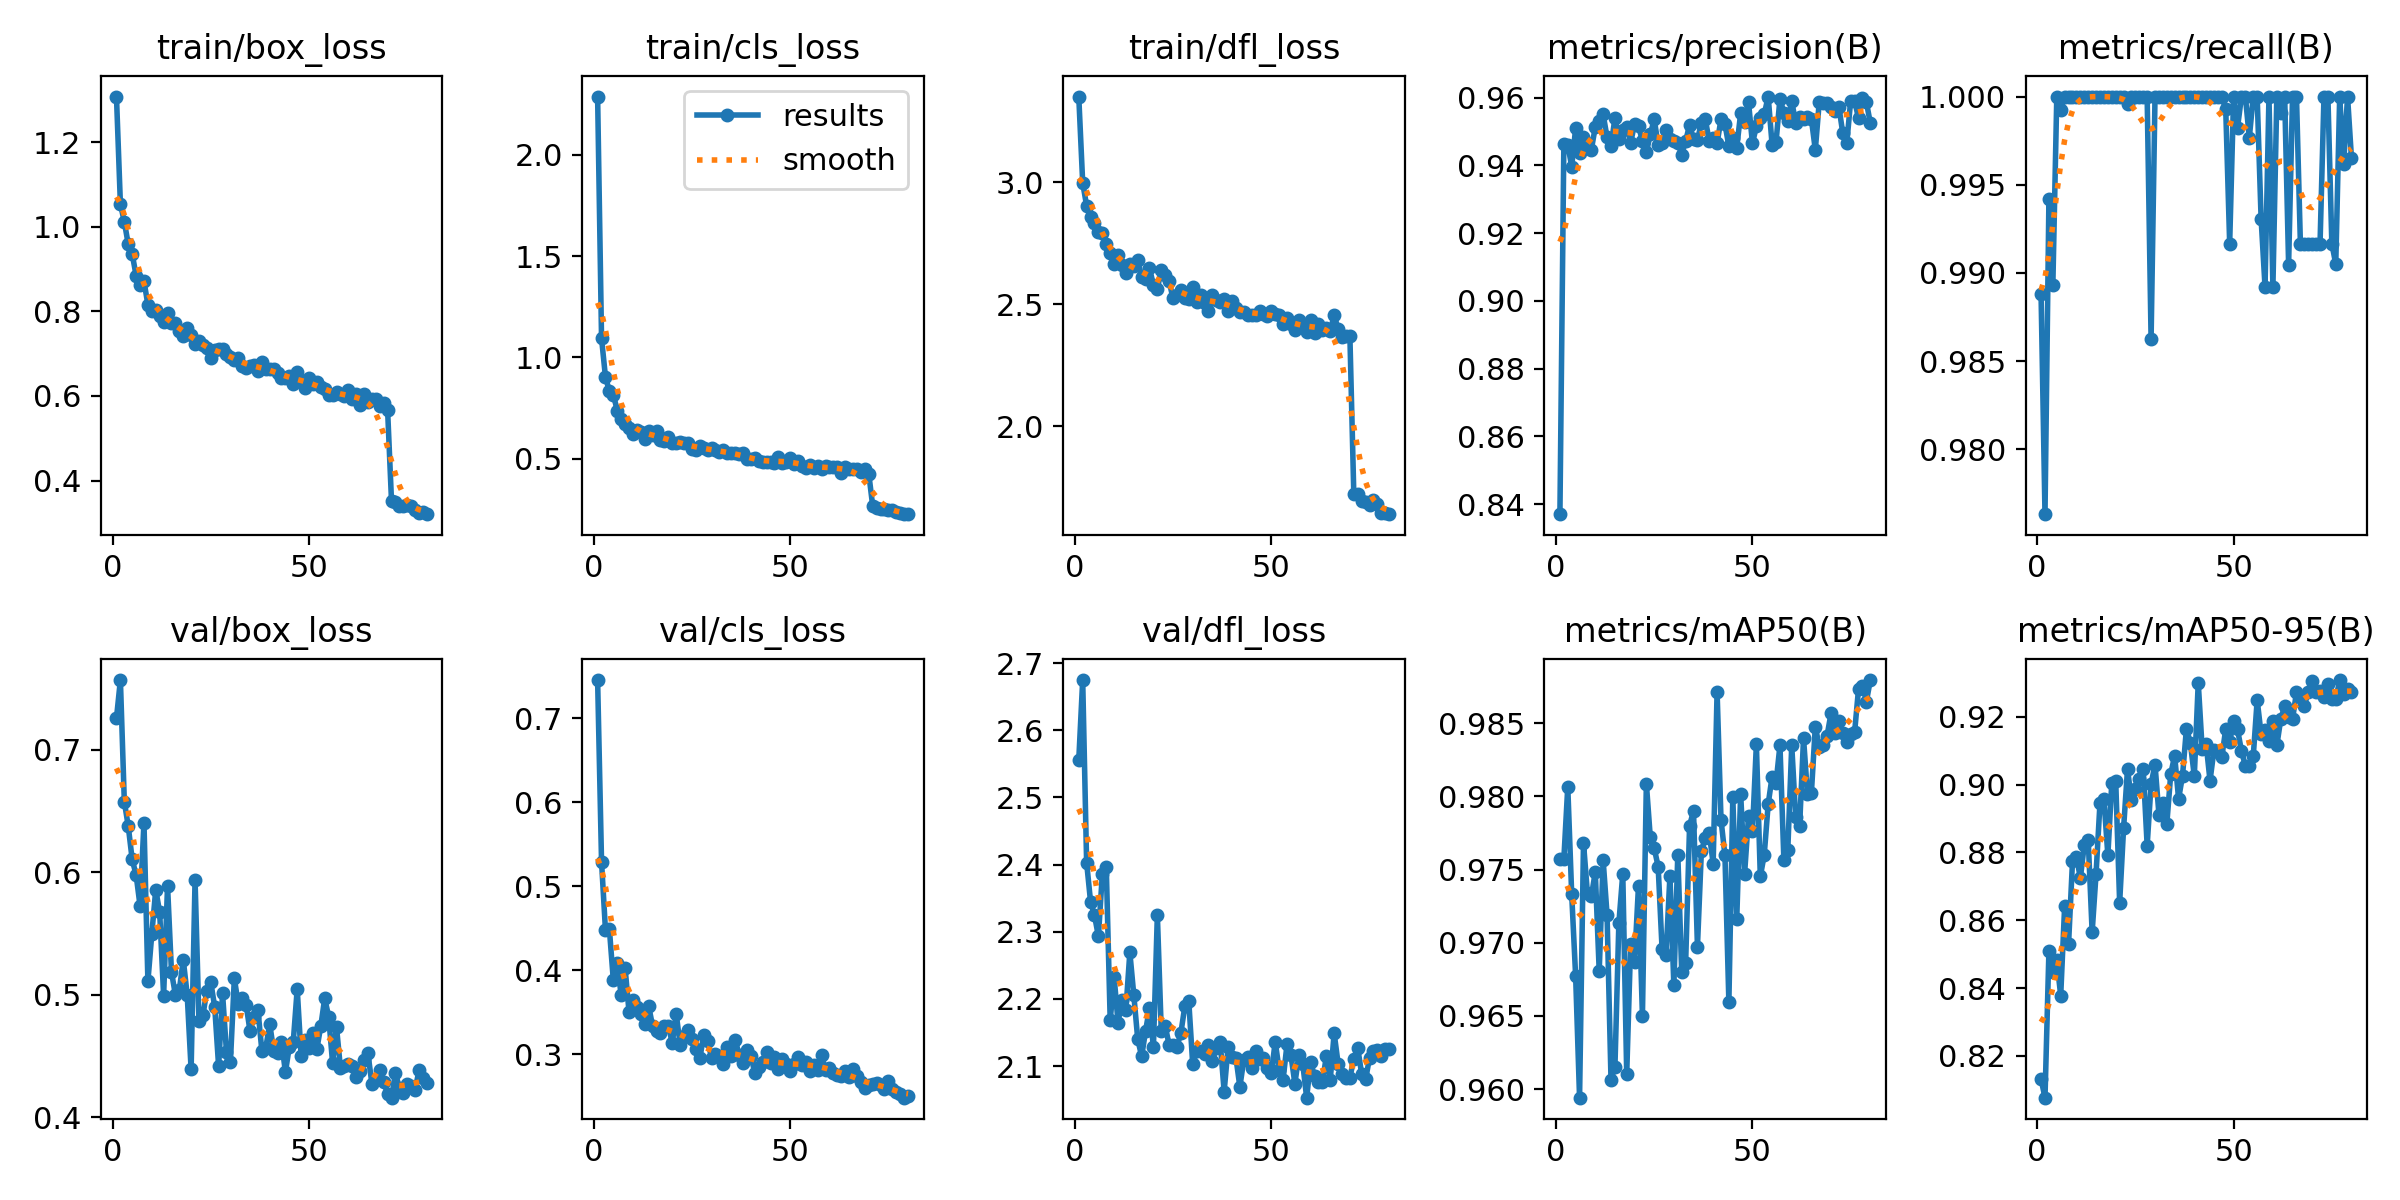

The data file committed next to this chart (first rows):
epoch, time, train/box_loss, train/cls_loss, train/dfl_loss, metrics/precision(B), metrics/recall(B), metrics/mAP50(B), metrics/mAP50-95(B), val/box_loss, val/cls_loss, val/dfl_loss, lr/pg0, lr/pg1, lr/pg2
1, 41.44, 1.308, 2.288, 3.351, 0.837, 0.9888, 0.9757, 0.8132, 0.7257, 0.7456, 2.556, 0.0004744, 0.0004744, 0.0004744
2, 82.56, 1.054, 1.094, 2.998, 0.9462, 0.9763, 0.9757, 0.8077, 0.7568, 0.529, 2.675, 0.0009389, 0.0009389, 0.0009389
3, 122.1, 1.012, 0.9023, 2.903, 0.9461, 0.9942, 0.9807, 0.8509, 0.6577, 0.4475, 2.403, 0.001392, 0.001392, 0.001392
4, 159.6, 0.9587, 0.8335, 2.857, 0.9396, 0.9893, 0.9733, 0.8447, 0.6376, 0.4487, 2.345, 0.001376, 0.001376, 0.001376
5, 198.2, 0.9358, 0.8162, 2.835, 0.9509, 1, 0.9677, 0.8482, 0.6105, 0.388, 2.325, 0.001358, 0.001358, 0.001358
6, 238, 0.8848, 0.7372, 2.798, 0.9437, 0.9992, 0.9594, 0.8378, 0.598, 0.4086, 2.293, 0.001341, 0.001341, 0.001341
7, 277.9, 0.8627, 0.6957, 2.793, 0.9485, 1, 0.9768, 0.8641, 0.5728, 0.37, 2.386, 0.001323, 0.001323, 0.001323
8, 316.4, 0.8712, 0.6727, 2.748, 0.9466, 1, 0.9734, 0.8531, 0.6406, 0.4024, 2.396, 0.001305, 0.001305, 0.001305
9, 360.6, 0.8159, 0.6522, 2.709, 0.9446, 1, 0.9732, 0.8773, 0.5111, 0.3502, 2.168, 0.001288, 0.001288, 0.001288
10, 401.8, 0.8004, 0.6241, 2.666, 0.9513, 1, 0.9748, 0.8788, 0.5499, 0.3649, 2.233, 0.00127, 0.00127, 0.00127
11, 443.5, 0.8034, 0.6421, 2.703, 0.9532, 1, 0.9681, 0.8724, 0.5858, 0.3561, 2.165, 0.001252, 0.001252, 0.001252
12, 485.4, 0.7897, 0.6294, 2.661, 0.9551, 1, 0.9757, 0.8822, 0.5672, 0.3482, 2.199, 0.001234, 0.001234, 0.001234
13, 527.1, 0.7744, 0.599, 2.628, 0.9482, 1, 0.9719, 0.8837, 0.4994, 0.3366, 2.184, 0.001217, 0.001217, 0.001217
14, 569, 0.7959, 0.6341, 2.667, 0.9456, 1, 0.9607, 0.8565, 0.5889, 0.3573, 2.269, 0.001199, 0.001199, 0.001199
15, 610.1, 0.7736, 0.6156, 2.657, 0.954, 1, 0.9615, 0.8738, 0.5188, 0.3332, 2.206, 0.001181, 0.001181, 0.001181
16, 650.7, 0.7716, 0.6384, 2.682, 0.9477, 1, 0.9713, 0.8946, 0.5, 0.3275, 2.141, 0.001164, 0.001164, 0.001164
17, 691.5, 0.753, 0.5936, 2.614, 0.9505, 1, 0.9747, 0.8956, 0.504, 0.3249, 2.115, 0.001146, 0.001146, 0.001146
18, 732.4, 0.7415, 0.588, 2.602, 0.9514, 1, 0.961, 0.8792, 0.5286, 0.3336, 2.152, 0.001128, 0.001128, 0.001128
19, 773.4, 0.76, 0.6082, 2.648, 0.9466, 1, 0.9699, 0.9005, 0.5002, 0.3338, 2.186, 0.001111, 0.001111, 0.001111
20, 815.6, 0.7447, 0.577, 2.58, 0.9522, 1, 0.9687, 0.901, 0.4391, 0.3135, 2.128, 0.001093, 0.001093, 0.001093
21, 854.6, 0.7232, 0.5773, 2.564, 0.9516, 1, 0.9739, 0.8652, 0.5937, 0.348, 2.325, 0.001075, 0.001075, 0.001075
22, 889.1, 0.7306, 0.5827, 2.64, 0.9472, 1, 0.965, 0.8871, 0.4786, 0.3116, 2.152, 0.001058, 0.001058, 0.001058
23, 923.3, 0.7206, 0.5766, 2.618, 0.9438, 0.9996, 0.9809, 0.9045, 0.4833, 0.3211, 2.16, 0.00104, 0.00104, 0.00104
24, 959.3, 0.713, 0.5792, 2.594, 0.9491, 1, 0.9772, 0.8954, 0.5036, 0.3287, 2.132, 0.001022, 0.001022, 0.001022
25, 993.4, 0.6898, 0.5459, 2.524, 0.9536, 1, 0.9765, 0.8986, 0.5101, 0.3185, 2.131, 0.001005, 0.001005, 0.001005
26, 1028, 0.7091, 0.5431, 2.54, 0.9461, 1, 0.9752, 0.9016, 0.4904, 0.3065, 2.129, 0.0009869, 0.0009869, 0.0009869
27, 1063, 0.7109, 0.5648, 2.557, 0.9465, 1, 0.9696, 0.9045, 0.4417, 0.2951, 2.15, 0.0009692, 0.0009692, 0.0009692
28, 1097, 0.7105, 0.5509, 2.527, 0.9503, 1, 0.9692, 0.882, 0.5012, 0.3224, 2.189, 0.0009515, 0.0009515, 0.0009515
29, 1132, 0.6996, 0.5409, 2.52, 0.9477, 0.9862, 0.9746, 0.9002, 0.4535, 0.3159, 2.196, 0.0009339, 0.0009339, 0.0009339
30, 1171, 0.6927, 0.5505, 2.57, 0.9473, 1, 0.9671, 0.9059, 0.4454, 0.2957, 2.103, 0.0009162, 0.0009162, 0.0009162
31, 1215, 0.6857, 0.5409, 2.511, 0.9467, 1, 0.976, 0.8911, 0.5136, 0.3002, 2.122, 0.0008985, 0.0008985, 0.0008985
32, 1257, 0.6892, 0.5311, 2.536, 0.9432, 1, 0.968, 0.8946, 0.4923, 0.2982, 2.123, 0.0008808, 0.0008808, 0.0008808
33, 1298, 0.6717, 0.5442, 2.504, 0.9471, 1, 0.9686, 0.8884, 0.4978, 0.2883, 2.118, 0.0008631, 0.0008631, 0.0008631
34, 1340, 0.6665, 0.5255, 2.474, 0.952, 1, 0.978, 0.9031, 0.492, 0.3082, 2.131, 0.0008454, 0.0008454, 0.0008454
35, 1382, 0.6711, 0.526, 2.54, 0.9477, 1, 0.979, 0.9085, 0.4702, 0.2983, 2.107, 0.0008277, 0.0008277, 0.0008277
36, 1427, 0.6731, 0.5265, 2.518, 0.9476, 1, 0.9697, 0.8958, 0.4822, 0.3174, 2.128, 0.0008101, 0.0008101, 0.0008101
37, 1474, 0.6579, 0.5212, 2.509, 0.9525, 1, 0.9762, 0.9026, 0.4879, 0.2996, 2.136, 0.0007924, 0.0007924, 0.0007924
38, 1517, 0.6792, 0.5301, 2.522, 0.9536, 1, 0.9772, 0.9165, 0.4546, 0.2896, 2.062, 0.0007747, 0.0007747, 0.0007747
39, 1558, 0.6635, 0.4975, 2.472, 0.9472, 1, 0.9775, 0.9123, 0.4567, 0.3051, 2.128, 0.000757, 0.000757, 0.000757
40, 1600, 0.6631, 0.4961, 2.514, 0.9479, 1, 0.9754, 0.9025, 0.4764, 0.2984, 2.113, 0.0007393, 0.0007393, 0.0007393
41, 1641, 0.6634, 0.5011, 2.487, 0.9465, 1, 0.9871, 0.93, 0.4545, 0.2777, 2.113, 0.0007216, 0.0007216, 0.0007216
42, 1682, 0.6548, 0.4904, 2.47, 0.9536, 1, 0.9784, 0.9105, 0.4529, 0.2848, 2.069, 0.000704, 0.000704, 0.000704
43, 1722, 0.6425, 0.4826, 2.47, 0.9522, 1, 0.976, 0.912, 0.4619, 0.2906, 2.11, 0.0006863, 0.0006863, 0.0006863
44, 1762, 0.6422, 0.482, 2.456, 0.9456, 1, 0.9659, 0.9011, 0.4371, 0.3023, 2.113, 0.0006686, 0.0006686, 0.0006686
45, 1799, 0.6476, 0.4813, 2.456, 0.9479, 1, 0.9799, 0.9102, 0.4578, 0.2901, 2.098, 0.0006509, 0.0006509, 0.0006509
46, 1838, 0.6291, 0.4769, 2.457, 0.9452, 1, 0.9716, 0.9096, 0.4619, 0.2964, 2.123, 0.0006332, 0.0006332, 0.0006332
47, 1875, 0.6575, 0.5099, 2.474, 0.9554, 1, 0.9802, 0.9081, 0.5048, 0.2828, 2.111, 0.0006155, 0.0006155, 0.0006155
48, 1913, 0.6349, 0.4796, 2.46, 0.9527, 0.9993, 0.9747, 0.9164, 0.4501, 0.2939, 2.112, 0.0005979, 0.0005979, 0.0005979
49, 1951, 0.6183, 0.4826, 2.451, 0.9586, 0.9917, 0.9786, 0.9125, 0.4629, 0.2888, 2.097, 0.0005802, 0.0005802, 0.0005802
50, 1989, 0.6431, 0.5023, 2.471, 0.9465, 1, 0.9776, 0.9186, 0.4565, 0.2799, 2.089, 0.0005625, 0.0005625, 0.0005625
51, 2028, 0.629, 0.4752, 2.463, 0.9515, 0.9982, 0.9836, 0.9163, 0.4691, 0.288, 2.136, 0.0005448, 0.0005448, 0.0005448
52, 2065, 0.6327, 0.4885, 2.456, 0.9539, 1, 0.9745, 0.9099, 0.4559, 0.2963, 2.094, 0.0005271, 0.0005271, 0.0005271
53, 2103, 0.6201, 0.4635, 2.422, 0.955, 1, 0.976, 0.9055, 0.4746, 0.2875, 2.08, 0.0005094, 0.0005094, 0.0005094
54, 2141, 0.6154, 0.4552, 2.442, 0.9603, 0.9977, 0.9795, 0.9053, 0.4972, 0.2909, 2.132, 0.0004918, 0.0004918, 0.0004918
55, 2179, 0.6019, 0.4684, 2.42, 0.9461, 1, 0.9813, 0.9083, 0.4823, 0.2801, 2.116, 0.0004741, 0.0004741, 0.0004741
56, 2217, 0.6011, 0.4526, 2.394, 0.9469, 1, 0.9809, 0.9249, 0.4446, 0.2866, 2.074, 0.0004564, 0.0004564, 0.0004564
57, 2257, 0.6096, 0.4647, 2.436, 0.9597, 0.9931, 0.9835, 0.9149, 0.4738, 0.2811, 2.116, 0.0004387, 0.0004387, 0.0004387
58, 2294, 0.6044, 0.4482, 2.415, 0.9555, 0.9892, 0.9757, 0.9161, 0.4402, 0.2994, 2.104, 0.000421, 0.000421, 0.000421
59, 2333, 0.5989, 0.4616, 2.387, 0.953, 1, 0.9764, 0.9129, 0.4417, 0.2809, 2.053, 0.0004033, 0.0004033, 0.0004033
60, 2371, 0.6141, 0.4597, 2.434, 0.959, 0.9892, 0.9835, 0.9188, 0.444, 0.2841, 2.107, 0.0003857, 0.0003857, 0.0003857
... 20 more rows
